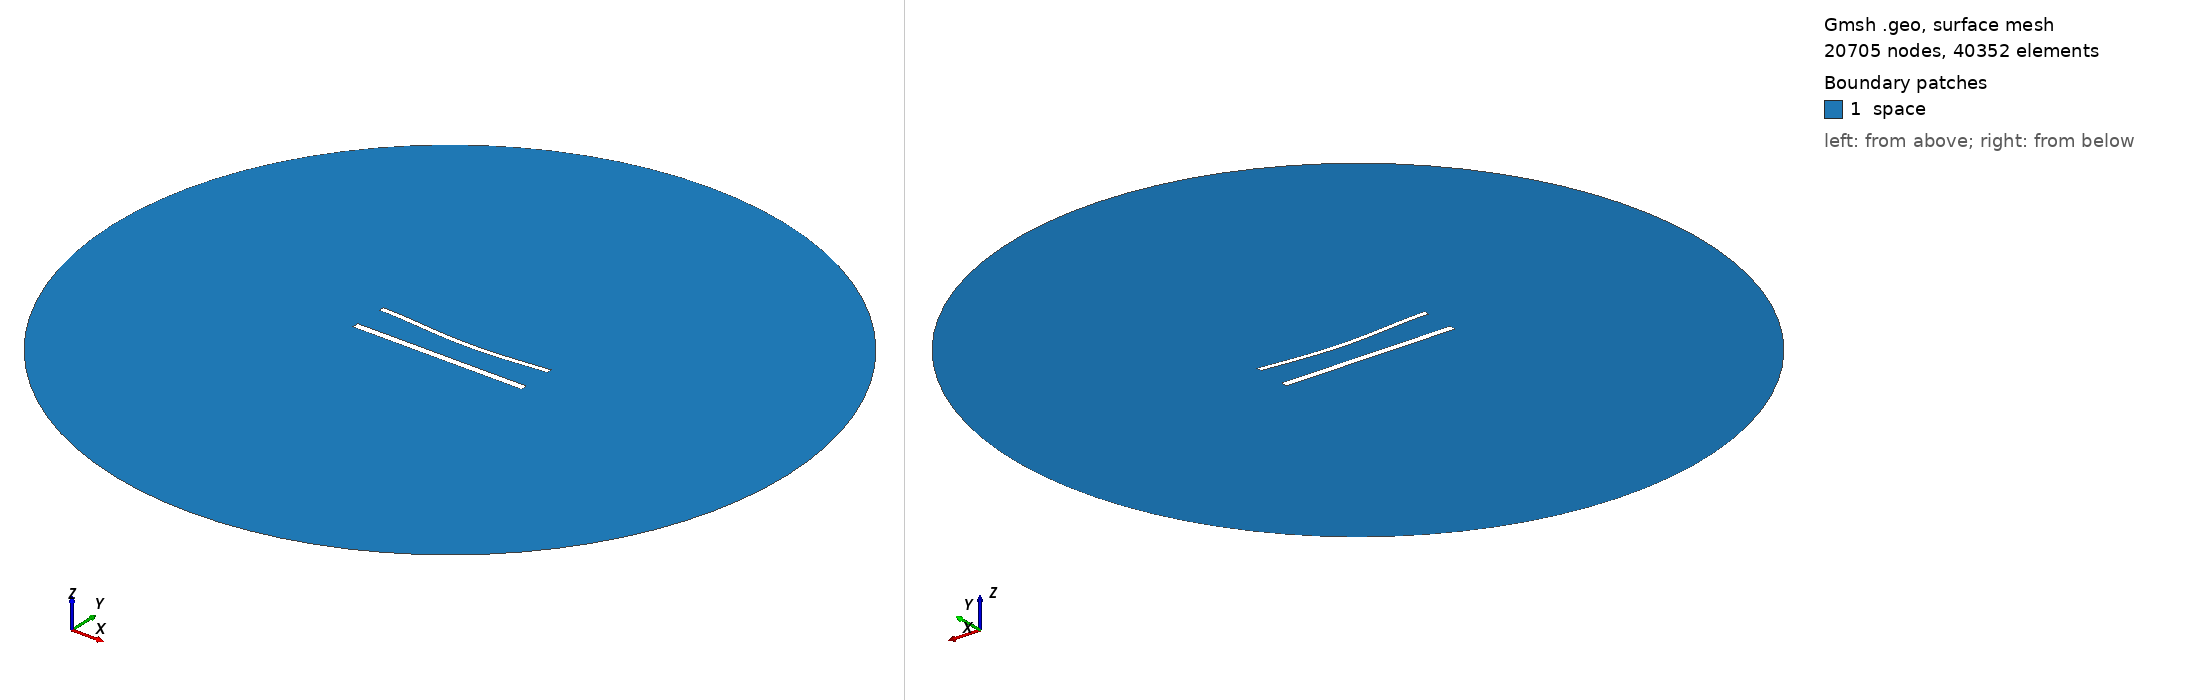

Gmsh geometry script, surface-meshed: 20705 nodes, 40352 surface elements. Boundary patches (legend numbers): 1 space. Left view from above one corner, right view from below the opposite corner. Legend entries are the model's physical surfaces. The drawing asked Gmsh for element sizes between 1% and 20% of the model's largest extent; the script's own settings can give other sizes.

=== 1220.geo (drawn) ===
//---------------------------------------
// Geometry kernel
//---------------------------------------

SetFactory("OpenCASCADE");



//---------------------------------------
// Parameters of the geometry
//---------------------------------------

// Overetch of the upper plate
overetch = 0.375;

// Distance between the plates
distance = 20.0;

// Discretization over the x axis (for the deformation)
nx = 50; 

// Length of the plate
L = 100 - overetch; 

// Number of modes
n = 4; 

// 1st mode coefficient
coeff(1) = -1.5;
beta(1) = 0.596864 * 3.1415926535 / L;

// 2nd mode coefficient
coeff(2) = -1.5;
beta(2) = 1.49418 * 3.1415926535 / L;

// 3rd mode coefficient
coeff(3) = 0.0;
beta(3) = 2.50025 * 3.1415926535 / L;

// 4th mode coefficient
coeff(4) = 0.0;
beta(4) = 3.49999 * 3.1415926535 / L;



//---------------------------------------
// Upper plate (deformed rectangle)
//---------------------------------------

// Coordiantes of the upper plate
xmin = -50;
xmax = 50 - overetch;

// Height of the upper plate
yheight = 4 - 2 * overetch;

// Indexes of the points
UpperID[] = {};
LowerID[] = {};
LeftID[] = {};
RightID[] = {};

// Point index
p = 1;

// Horizontal edges
For i In {1:nx}
    x = xmin + (i-1)*(xmax - xmin)/(nx-1);

    y_bottom = distance / 2 + overetch;
    For j In {1:n}
        C = (Cosh(beta(j)*L) + Cos(beta(j)*L)) / (Sinh(beta(j)*L) + Sin(beta(j)*L));
        y_bottom  = y_bottom + coeff(j) * (Cosh(beta(j)*(x+50)) - Cos(beta(j)*(x+50)) - C * (Sinh(beta(j)*(x+50)) - Sin(beta(j)*(x+50))));
    EndFor

    y_top = y_bottom + yheight;

    Point(p) = {x, y_top, 0, 1.0};
    UpperID[i] = p;
    p = p + 1;

    Point(p) = {x, y_bottom, 0, 1.0};
    LowerID[i] = p;
    p = p + 1;
EndFor

// Create point lists
UpperPts[] = {}; LowerPts[] = {};
For i In {1:nx}
  UpperPts[] += {UpperID[i]};
  LowerPts[] += {LowerID[i]};
EndFor

// Build splines
Spline(1) = {UpperPts[]};
Spline(2) = {LowerPts[]};
Line(3) = {LowerPts[nx-1], UpperPts[nx-1]};
Line(4) = {LowerPts[0], UpperPts[0]};

// Build the plane surface
Curve Loop(1) = {2, 3, -1, -4};
Plane Surface(1) = {1};



//---------------------------------------
// Lower plate (rectangle)
//---------------------------------------

// Vertices
Point(1001) = {-50, -distance/2, 0, 1.0};
Point(1002) = { 50, -distance/2, 0, 1.0};
Point(1003) = { 50,  -distance/2 + 4, 0, 1.0};
Point(1004) = {-50,  -distance/2 + 4, 0, 1.0};

// Edges
Line(5) = {1001, 1002};
Line(6) = {1002, 1003};
Line(7) = {1003, 1004};
Line(8) = {1004, 1001};

// Plane surface
Line Loop(2) = {5, 6, 7, 8};
Plane Surface(2) = {2}; 



//---------------------------------------
// Outer (fictious) boundary
//---------------------------------------

// Points
Point(1005) = {0, 0, 0};       // Center
Point(1006) = {200, 0, 0};     // Start point
Point(1007) = {0, 200, 0};     // 90 degrees
Point(1008) = {-200, 0, 0};    // 180 degrees
Point(1009) = {0, -200, 0};    // 270 degrees

// Circle arcs (each needs start, center, end)
Circle(9) = {1006, 1005, 1007};
Circle(10) = {1007, 1005, 1008};
Circle(11) = {1008, 1005, 1009};
Circle(12) = {1009, 1005, 1006};

// Plane surface for the entire domain
Curve Loop(3) = {9, 10, 11, 12};
Surface(3) = {3};

// Subtract the plates from the whole domain to obtain the actual domain where we want to solve the equations
BooleanDifference{ Surface{3}; Delete; }{ Surface{1}; Surface{2}; Delete; }




//---------------------------------------
// Transfinite Lines/Curves
//---------------------------------------

// Set the number of points on the boundaries
r = 6;
d = 0.15;

// Plates
Transfinite Curve {1} = 50*r/4 Using Progression 1;
Transfinite Line {2} = 50*r Using Progression 1;
Transfinite Curve {3, 4} = 2*r Using Progression 1+d;
Transfinite Line {5} = 50*r/4 Using Progression 1;
Transfinite Line {7} = 50*r Using Progression 1;
Transfinite Line {6} = 2*r Using Progression 1-d;
Transfinite Line {8} = 2*r Using Progression 1+d;

// Outer boundary
Transfinite Line {9, 10, 11, 12} = 20 Using Progression 1;



//---------------------------------------
// Physical groups
//---------------------------------------                

// Physical curves (boundaries)
Physical Line("force_segment", 10) = {2};
Physical Line("upper_plate", 11) = {1, 3, 4};
Physical Line("lower_plate", 12) = {5, 6, 7, 8};
Physical Line("boundary", 20) = {9, 10, 11, 12};

// Physical Surfaces
Physical Surface("space", 30) = {3};



//---------------------------------------
// 6. Generate the Mesh
//---------------------------------------

// 2D mesh generation
Mesh 2;
